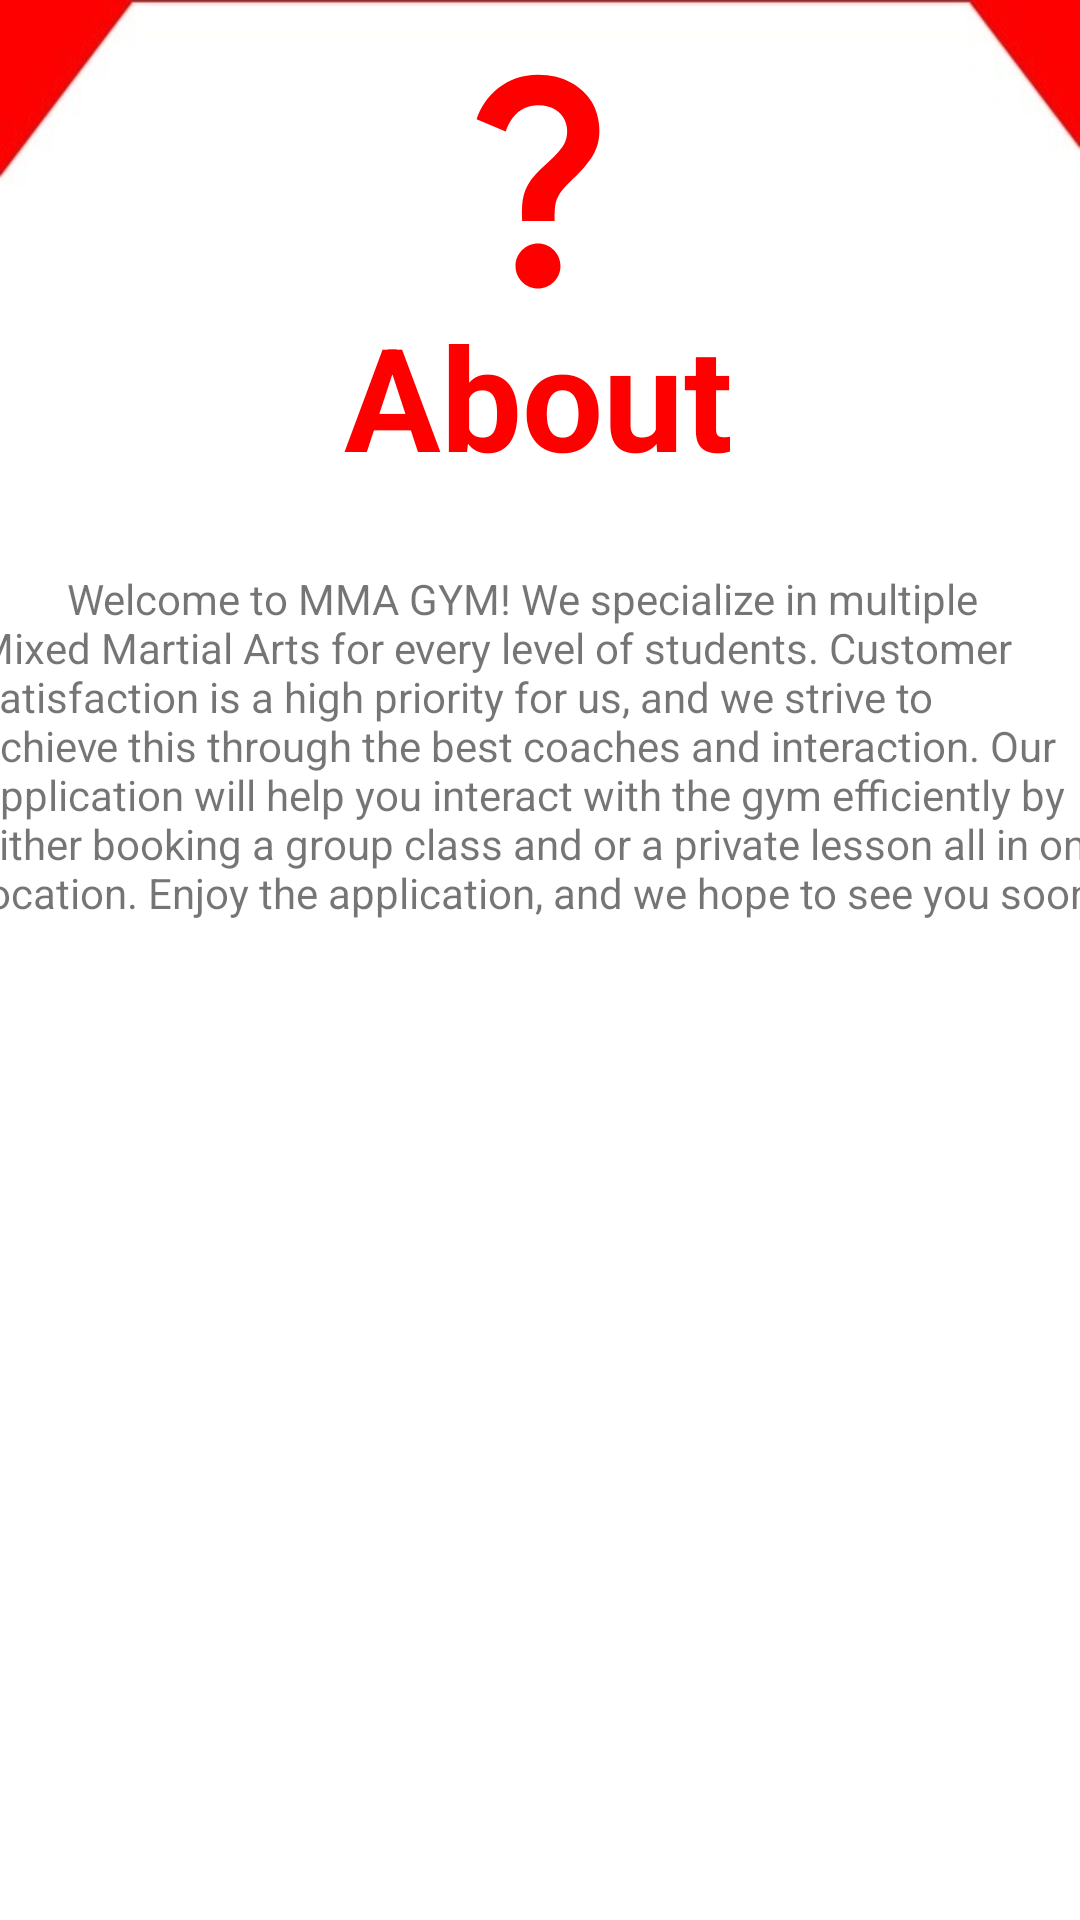

Android layout source for this screen:
<!-- AndroidManifest.xml: application theme Theme.MMA -->
<!-- res/layout/activity_about.xml -->
<?xml version="1.0" encoding="utf-8"?>
<androidx.constraintlayout.widget.ConstraintLayout xmlns:android="http://schemas.android.com/apk/res/android"
    xmlns:app="http://schemas.android.com/apk/res-auto"
    xmlns:tools="http://schemas.android.com/tools"
    android:layout_width="match_parent"
    android:layout_height="match_parent"
    android:background="@drawable/background_blank_short"
    >

    <TextView
        android:id="@+id/textView_trainersHeader"
        android:layout_width="wrap_content"
        android:layout_height="wrap_content"
        android:text="About"
        android:textColor="#FF0000"
        android:textSize="48sp"
        android:textStyle="bold"
        app:layout_constraintBottom_toBottomOf="parent"
        app:layout_constraintEnd_toEndOf="parent"
        app:layout_constraintHorizontal_bias="0.498"
        app:layout_constraintStart_toStartOf="parent"
        app:layout_constraintTop_toTopOf="parent"
        app:layout_constraintVertical_bias="0.173" />

    <ImageView
        android:id="@+id/imageView_aboutHeader"
        android:layout_width="wrap_content"
        android:layout_height="wrap_content"
        app:layout_constraintBottom_toBottomOf="parent"
        app:layout_constraintEnd_toEndOf="parent"
        app:layout_constraintHorizontal_bias="0.498"
        app:layout_constraintStart_toStartOf="parent"
        app:layout_constraintTop_toTopOf="parent"
        app:layout_constraintVertical_bias="0.025"
        app:srcCompat="@drawable/ic_question_large_red" />

    <TextView
        android:id="@+id/textView_aboutInfo"
        android:layout_width="379dp"
        android:layout_height="133dp"
        android:text="
        Welcome to MMA GYM! We specialize in multiple Mixed Martial Arts for every level of students. Customer satisfaction is a high priority for us, and we strive to achieve this through the best coaches and interaction. Our application will help you interact with the gym efficiently by either booking a group class and or a private lesson all in one location. Enjoy the application, and we hope to see you soon!
        "
        app:layout_constraintBottom_toBottomOf="parent"
        app:layout_constraintEnd_toEndOf="parent"
        app:layout_constraintHorizontal_bias="0.428"
        app:layout_constraintStart_toStartOf="parent"
        app:layout_constraintTop_toTopOf="parent"
        app:layout_constraintVertical_bias="0.375" />


</androidx.constraintlayout.widget.ConstraintLayout>
<!-- resources referenced by this layout -->
<resources>
  <!-- drawable background_blank_short: jpg bitmap (drawable, 13212 bytes) -->
  <!-- drawable ic_question_large_red (drawable) -->
  <vector android:height="90dp" android:tint="#FF0000"
      android:viewportHeight="24" android:viewportWidth="24"
      android:width="90dp" xmlns:android="http://schemas.android.com/apk/res/android">
      <path android:fillColor="@android:color/white" android:pathData="M11.07,12.85c0.77,-1.39 2.25,-2.21 3.11,-3.44c0.91,-1.29 0.4,-3.7 -2.18,-3.7c-1.69,0 -2.52,1.28 -2.87,2.34L6.54,6.96C7.25,4.83 9.18,3 11.99,3c2.35,0 3.96,1.07 4.78,2.41c0.7,1.15 1.11,3.3 0.03,4.9c-1.2,1.77 -2.35,2.31 -2.97,3.45c-0.25,0.46 -0.35,0.76 -0.35,2.24h-2.89C10.58,15.22 10.46,13.95 11.07,12.85zM14,20c0,1.1 -0.9,2 -2,2s-2,-0.9 -2,-2c0,-1.1 0.9,-2 2,-2S14,18.9 14,20z"/>
  </vector>
  <style name="Theme.MMA" parent="Theme.AppCompat.Light.NoActionBar">
          
          <item name="colorPrimary">#FF0000</item>
          <item name="colorPrimaryVariant">#FF0000</item>
          <item name="colorOnPrimary">@color/white</item>
          
          <item name="colorSecondary">@color/teal_200</item>
          <item name="colorSecondaryVariant">@color/teal_700</item>
          <item name="colorOnSecondary">@color/black</item>
          
          <item name="android:statusBarColor" tools:targetApi="l">?attr/colorPrimaryVariant</item>
          
      </style>
  <!-- not gathered from this repository: default colours our renderer supplied (Android Studio template values) -->
  <color name="teal_200">#FF03DAC5</color>
  <color name="teal_700">#FF018786</color>
  <color name="black">#FF000000</color>
  <color name="white">#FFFFFFFF</color>
</resources>
